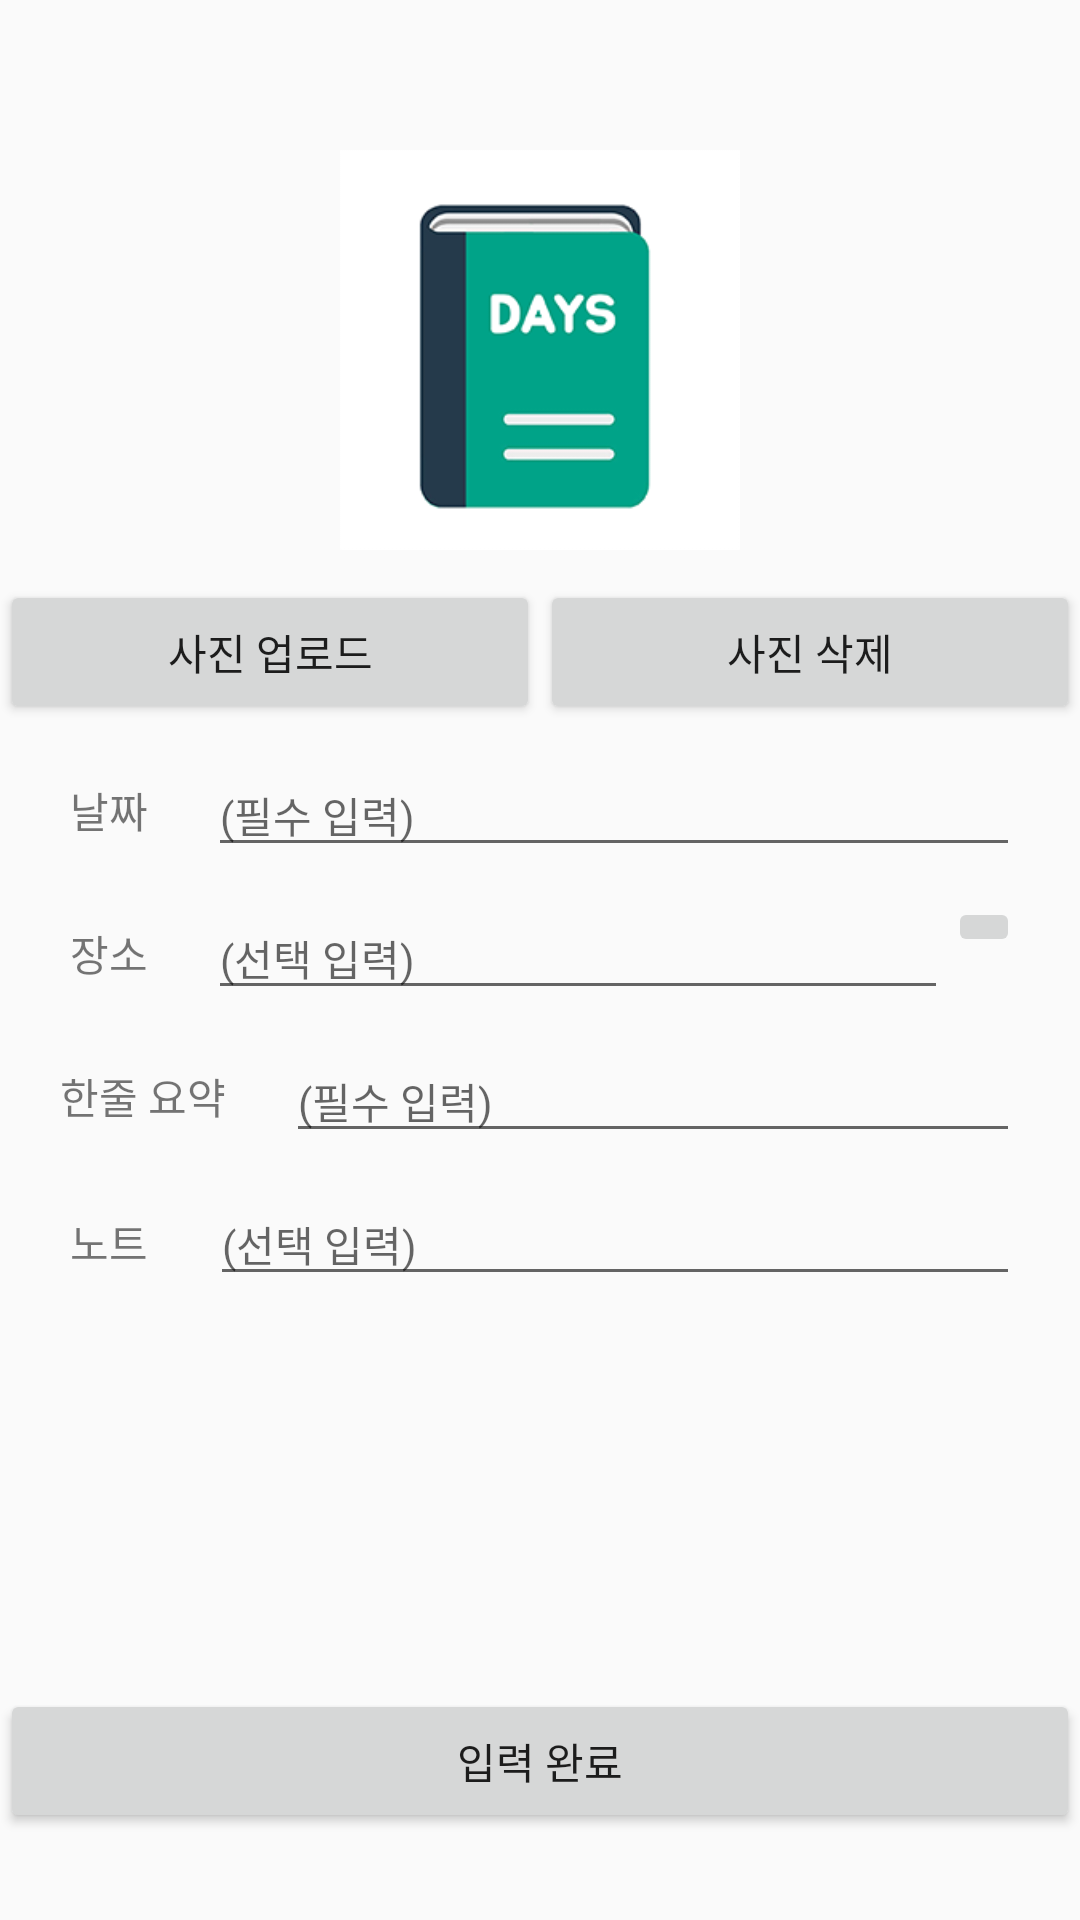

Reconstruct the res/layout file that produces this screen, plus the resources it refers to.
<!-- AndroidManifest.xml: application theme AppTheme -->
<!-- res/layout/activity_diary.xml -->
<?xml version="1.0" encoding="utf-8"?>
<LinearLayout xmlns:android="http://schemas.android.com/apk/res/android"
    xmlns:app="http://schemas.android.com/apk/res-auto"
    xmlns:tools="http://schemas.android.com/tools"
    android:layout_width="match_parent"
    android:layout_height="match_parent"
    android:orientation="vertical"
    tools:context="com.example.luna.days.DiaryActivity"
    android:weightSum="1">

    <ImageView
        android:id="@+id/iv_diarybasic"
        android:layout_width="550px"
        android:layout_height="400px"
        android:layout_gravity="center"
        android:layout_marginBottom="10dp"
        android:layout_marginTop="50dp"
        app:srcCompat="@drawable/default_img" />


    <TableRow
        android:layout_width="match_parent"
        android:layout_height="wrap_content">

        <Button
            android:id="@+id/btn_diaryphoto_add"
            android:layout_width="0dp"
            android:layout_height="wrap_content"
            android:layout_weight="1"
            android:text="사진 업로드" />
        

        <Button
            android:id="@+id/btn_diaryphoto_delete"
            android:layout_width="0dp"
            android:layout_height="wrap_content"
            android:layout_weight="1"
            android:text="사진 삭제" />
    </TableRow>

    <TableRow
        android:layout_width="match_parent"
        android:layout_height="wrap_content"
        android:layout_marginLeft="20dp"
        android:layout_marginRight="20dp"
        android:layout_marginTop="10dp">

        <TextView
            android:id="@+id/diarydate"
            android:layout_width="wrap_content"
            android:layout_height="wrap_content"
            android:layout_gravity="center"
            android:layout_marginRight="10dp"
            android:gravity="center"
            android:text=" 날짜" />

        <EditText
            android:id="@+id/ed_diarydate"
            android:layout_width="wrap_content"
            android:layout_height="wrap_content"
            android:layout_marginLeft="10dp"
            android:layout_weight="10"
            android:hint="(필수 입력)"
            android:textSize="14sp" />

    </TableRow>

    <TableRow
        android:layout_width="match_parent"
        android:layout_height="wrap_content"
        android:layout_marginLeft="20dp"
        android:layout_marginRight="20dp"
        android:layout_marginTop="10dp"
        android:weightSum="10">

        <TextView
            android:id="@+id/diaryplace"
            android:layout_width="wrap_content"
            android:layout_height="wrap_content"
            android:layout_gravity="center_vertical"
            android:layout_marginRight="10dp"
            android:text=" 장소" />

        <EditText
            android:id="@+id/ed_diaryplace"
            android:layout_width="wrap_content"
            android:layout_height="wrap_content"
            android:layout_gravity="center_vertical"
            android:layout_marginLeft="10dp"
            android:layout_weight="10"
            android:hint="(선택 입력)"
            android:textSize="14sp" />

        <ImageButton
            android:id="@+id/imageButton4"
            android:layout_width="wrap_content"
            android:layout_height="wrap_content"
            app:srcCompat="@drawable/ic_map_black_18dp" />

    </TableRow>


    <TableRow
        android:layout_width="match_parent"
        android:layout_height="wrap_content"
        android:layout_marginLeft="20dp"
        android:layout_marginRight="20dp"
        android:layout_marginTop="10dp">

        <TextView
            android:id="@+id/diaryevent"
            android:layout_width="wrap_content"
            android:layout_height="wrap_content"
            android:layout_gravity="center"
            android:layout_marginRight="10dp"
            android:text="한줄 요약" />

        <EditText
            android:id="@+id/ed_diaryevent"
            android:layout_width="wrap_content"
            android:layout_height="wrap_content"
            android:layout_marginLeft="10dp"
            android:layout_weight="10"
            android:hint="(필수 입력)"
            android:textSize="14sp" />

    </TableRow>

    <TableRow
        android:layout_width="match_parent"
        android:layout_height="wrap_content"
        android:layout_marginLeft="20dp"
        android:layout_marginRight="20dp"
        android:layout_marginTop="10dp"
        android:layout_weight="0.82"
        android:weightSum="10">

        <TextView
            android:id="@+id/diarynote"
            android:layout_width="0dp"
            android:layout_height="wrap_content"
            android:layout_marginRight="10dp"
            android:layout_weight="1"
            android:text=" 노트" />

        <EditText
            android:id="@+id/ed_diarynote"
            android:layout_width="0dp"
            android:layout_height="wrap_content"
            android:layout_marginLeft="10dp"
            android:layout_weight="9"
            android:hint="(선택 입력)"
            android:inputType="textMultiLine"
            android:textSize="14sp" />


    </TableRow>

    <Button
        android:id="@+id/btn_diary_done"
        android:layout_width="match_parent"
        android:layout_height="wrap_content"
        android:text="입력 완료" />

</LinearLayout>
<!-- resources referenced by this layout -->
<resources>
  <!-- drawable default_img: png bitmap (drawable, 12223 bytes) -->
  <style name="AppTheme" parent="Theme.AppCompat.Light.DarkActionBar">
          
          <item name="colorPrimary">@color/colorPrimary</item>
          <item name="colorPrimaryDark">@color/colorPrimaryDark</item>
          <item name="colorAccent">@color/colorAccent</item>
          <item name="windowNoTitle">true</item>
      </style>
  <!-- not gathered from this repository: default colours our renderer supplied (Android Studio template values) -->
  <color name="colorPrimary">#FF6200EE</color>
  <color name="colorPrimaryDark">#FF3700B3</color>
  <color name="colorAccent">#FF03DAC5</color>
</resources>
